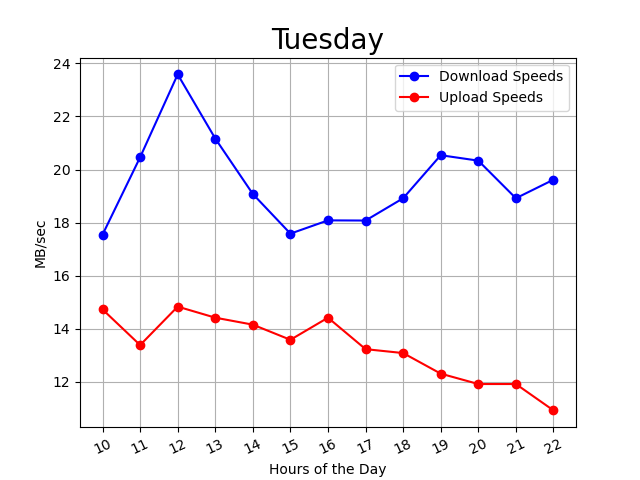

The file beside this chart, header and first rows:
10:07:43, 10, 19, 14
10:12:35, 10, 17, 16
10:17:26, 10, 16, 14
10:22:17, 10, 18, 13
10:27:08, 10, 17, 20
10:32:00, 10, 17, 16
10:36:50, 10, 16, 14
10:41:42, 10, 16, 13
10:46:33, 10, 19, 12
10:51:24, 10, 19, 17
10:56:15, 10, 19, 13
11:01:07, 11, 30, 6
11:05:59, 11, 22, 12
11:10:50, 11, 16, 14
11:15:41, 11, 18, 13
11:20:33, 11, 17, 13
11:25:24, 11, 19, 13
11:30:15, 11, 22, 16
11:35:06, 11, 22, 13
11:39:57, 11, 21, 18
11:44:49, 11, 21, 17
11:49:40, 11, 21, 12
11:54:31, 11, 20, 14
11:59:22, 11, 17, 13
12:04:13, 12, 24, 13
12:09:04, 12, 21, 14
12:13:55, 12, 23, 14
12:18:46, 12, 25, 16
12:23:37, 12, 25, 15
12:28:28, 12, 28, 11
12:33:20, 12, 20, 15
12:38:11, 12, 25, 15
12:43:02, 12, 17, 17
12:47:53, 12, 23, 17
12:52:44, 12, 26, 15
12:57:35, 12, 26, 16
13:02:26, 13, 26, 13
13:07:17, 13, 25, 15
13:12:09, 13, 21, 15
13:17:00, 13, 19, 15
13:21:51, 13, 20, 15
13:26:42, 13, 18, 15
13:31:33, 13, 21, 13
13:36:24, 13, 20, 14
13:41:15, 13, 25, 19
13:46:06, 13, 21, 13
13:50:58, 13, 19, 16
13:55:52, 13, 19, 10
14:00:43, 14, 21, 14
14:05:34, 14, 19, 13
14:10:25, 14, 16, 13
14:15:16, 14, 18, 12
14:20:07, 14, 17, 14
14:24:58, 14, 21, 13
14:29:49, 14, 19, 14
14:34:40, 14, 17, 13
14:39:31, 14, 17, 16
14:44:22, 14, 25, 16
14:49:14, 14, 19, 14
14:54:05, 14, 22, 18
14:58:57, 14, 17, 14
... 111 more rows
